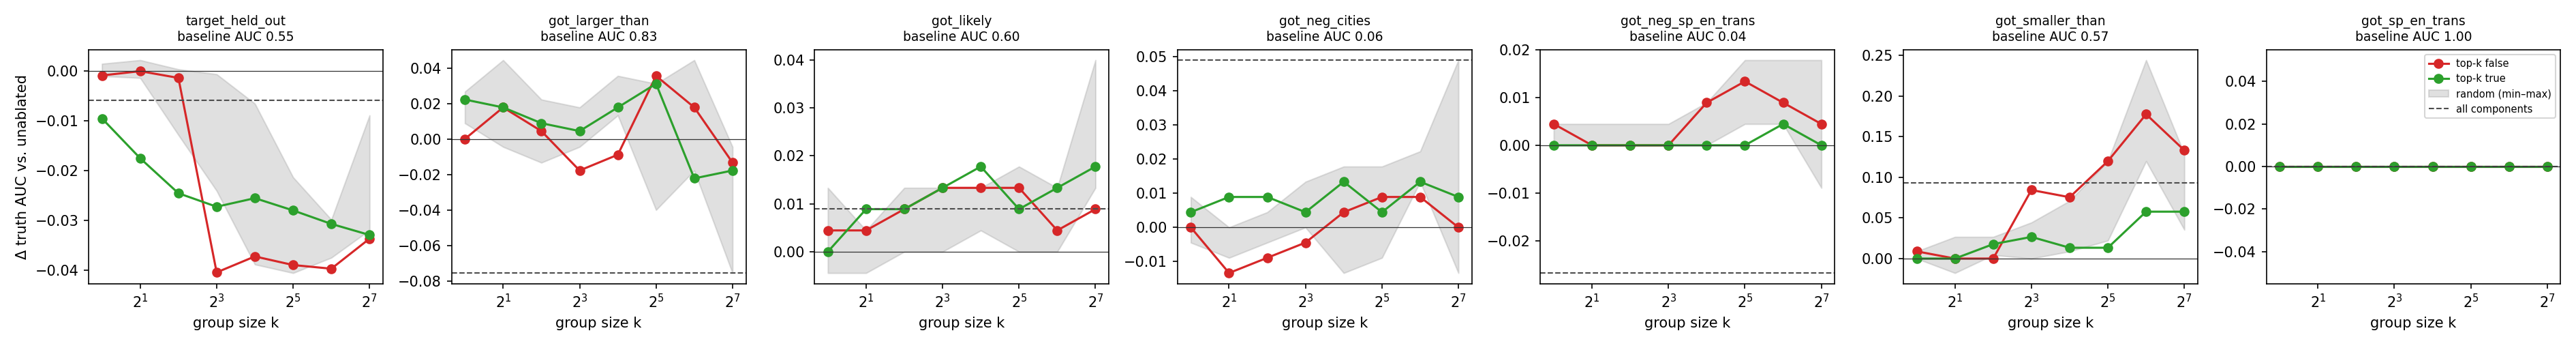

Source data for this figure (header and first rows):
group, size, domain, n_true, n_false, gap, d_gap, auc, d_auc
none, 0, target_held_out, 90, 90, 0.124, 0.0, 0.5542, 0.0
none, 0, got_larger_than, 15, 15, 0.6586, 0.0, 0.8267, 0.0
none, 0, got_likely, 15, 15, 0.297, 0.0, 0.6044, 0.0
none, 0, got_neg_cities, 15, 15, -0.7768, 0.0, 0.05778, 0.0
none, 0, got_neg_sp_en_trans, 15, 15, -0.6912, 0.0, 0.04444, 0.0
none, 0, got_smaller_than, 15, 15, 0.1645, 0.0, 0.5689, 0.0
none, 0, got_sp_en_trans, 15, 15, 1.552, 0.0, 1.0, 0.0
top1_abs, 1, target_held_out, 90, 90, 0.1235, -0.0005615, 0.5533, -0.0008642
top1_abs, 1, got_larger_than, 15, 15, 0.6672, 0.008564, 0.8267, 0.0
top1_abs, 1, got_likely, 15, 15, 0.296, -0.000973, 0.6089, 0.004444
top1_abs, 1, got_neg_cities, 15, 15, -0.7828, -0.006039, 0.05778, 0.0
top1_abs, 1, got_neg_sp_en_trans, 15, 15, -0.6933, -0.002083, 0.04889, 0.004444
top1_abs, 1, got_smaller_than, 15, 15, 0.1728, 0.008243, 0.5778, 0.008889
top1_abs, 1, got_sp_en_trans, 15, 15, 1.553, 0.001118, 1.0, 0.0
top1_false, 1, target_held_out, 90, 90, 0.1235, -0.0005615, 0.5533, -0.0008642
top1_false, 1, got_larger_than, 15, 15, 0.6672, 0.008564, 0.8267, 0.0
top1_false, 1, got_likely, 15, 15, 0.296, -0.000973, 0.6089, 0.004444
top1_false, 1, got_neg_cities, 15, 15, -0.7828, -0.006039, 0.05778, 0.0
top1_false, 1, got_neg_sp_en_trans, 15, 15, -0.6933, -0.002083, 0.04889, 0.004444
top1_false, 1, got_smaller_than, 15, 15, 0.1728, 0.008243, 0.5778, 0.008889
top1_false, 1, got_sp_en_trans, 15, 15, 1.553, 0.001118, 1.0, 0.0
top1_true, 1, target_held_out, 90, 90, 0.1019, -0.02219, 0.5447, -0.009506
top1_true, 1, got_larger_than, 15, 15, 0.6516, -0.007022, 0.8489, 0.02222
top1_true, 1, got_likely, 15, 15, 0.2954, -0.001513, 0.6044, 0.0
top1_true, 1, got_neg_cities, 15, 15, -0.7827, -0.005941, 0.06222, 0.004444
top1_true, 1, got_neg_sp_en_trans, 15, 15, -0.6912, 4.982948303222656e-05, 0.04444, 0.0
top1_true, 1, got_smaller_than, 15, 15, 0.1725, 0.007997, 0.5689, 0.0
top1_true, 1, got_sp_en_trans, 15, 15, 1.549, -0.003025, 1.0, 0.0
random1_s0, 1, target_held_out, 90, 90, 0.1301, 0.006047, 0.5557, 0.001481
random1_s0, 1, got_larger_than, 15, 15, 0.6729, 0.01434, 0.8444, 0.01778
random1_s0, 1, got_likely, 15, 15, 0.2984, 0.001408, 0.6178, 0.01333
random1_s0, 1, got_neg_cities, 15, 15, -0.7722, 0.004596, 0.06667, 0.008889
random1_s0, 1, got_neg_sp_en_trans, 15, 15, -0.688, 0.003235, 0.04889, 0.004444
random1_s0, 1, got_smaller_than, 15, 15, 0.1593, -0.005261, 0.5733, 0.004444
random1_s0, 1, got_sp_en_trans, 15, 15, 1.549, -0.002868, 1.0, 0.0
random1_s1, 1, target_held_out, 90, 90, 0.1226, -0.001424, 0.5536, -0.0006173
random1_s1, 1, got_larger_than, 15, 15, 0.6661, 0.007464, 0.8489, 0.02222
random1_s1, 1, got_likely, 15, 15, 0.2948, -0.002188, 0.6089, 0.004444
random1_s1, 1, got_neg_cities, 15, 15, -0.7807, -0.003906, 0.06222, 0.004444
random1_s1, 1, got_neg_sp_en_trans, 15, 15, -0.6956, -0.004417, 0.04444, 0.0
random1_s1, 1, got_smaller_than, 15, 15, 0.1689, 0.004365, 0.5733, 0.004444
random1_s1, 1, got_sp_en_trans, 15, 15, 1.553, 0.001298, 1.0, 0.0
random1_s2, 1, target_held_out, 90, 90, 0.1252, 0.00119, 0.5536, -0.0006173
random1_s2, 1, got_larger_than, 15, 15, 0.6684, 0.009792, 0.8533, 0.02667
random1_s2, 1, got_likely, 15, 15, 0.3006, 0.003644, 0.6089, 0.004444
random1_s2, 1, got_neg_cities, 15, 15, -0.7848, -0.008031, 0.05333, -0.004444
random1_s2, 1, got_neg_sp_en_trans, 15, 15, -0.694, -0.002747, 0.04889, 0.004444
random1_s2, 1, got_smaller_than, 15, 15, 0.1641, -0.0004263, 0.5689, 0.0
random1_s2, 1, got_sp_en_trans, 15, 15, 1.548, -0.003743, 1.0, 0.0
random1_s3, 1, target_held_out, 90, 90, 0.1251, 0.001064, 0.5541, -0.0001235
random1_s3, 1, got_larger_than, 15, 15, 0.679, 0.0204, 0.84, 0.01333
random1_s3, 1, got_likely, 15, 15, 0.2941, -0.002871, 0.6044, 0.0
random1_s3, 1, got_neg_cities, 15, 15, -0.7811, -0.004251, 0.05778, 0.0
random1_s3, 1, got_neg_sp_en_trans, 15, 15, -0.6953, -0.004108, 0.04444, 0.0
random1_s3, 1, got_smaller_than, 15, 15, 0.164, -0.000484, 0.5733, 0.004444
random1_s3, 1, got_sp_en_trans, 15, 15, 1.552, 0.0003226, 1.0, 0.0
random1_s4, 1, target_held_out, 90, 90, 0.1228, -0.001263, 0.5532, -0.0009876
random1_s4, 1, got_larger_than, 15, 15, 0.6486, -0.01004, 0.8356, 0.008889
random1_s4, 1, got_likely, 15, 15, 0.2918, -0.005123, 0.6, -0.004444
random1_s4, 1, got_neg_cities, 15, 15, -0.7798, -0.003017, 0.05778, 0.0
... 479 more rows
